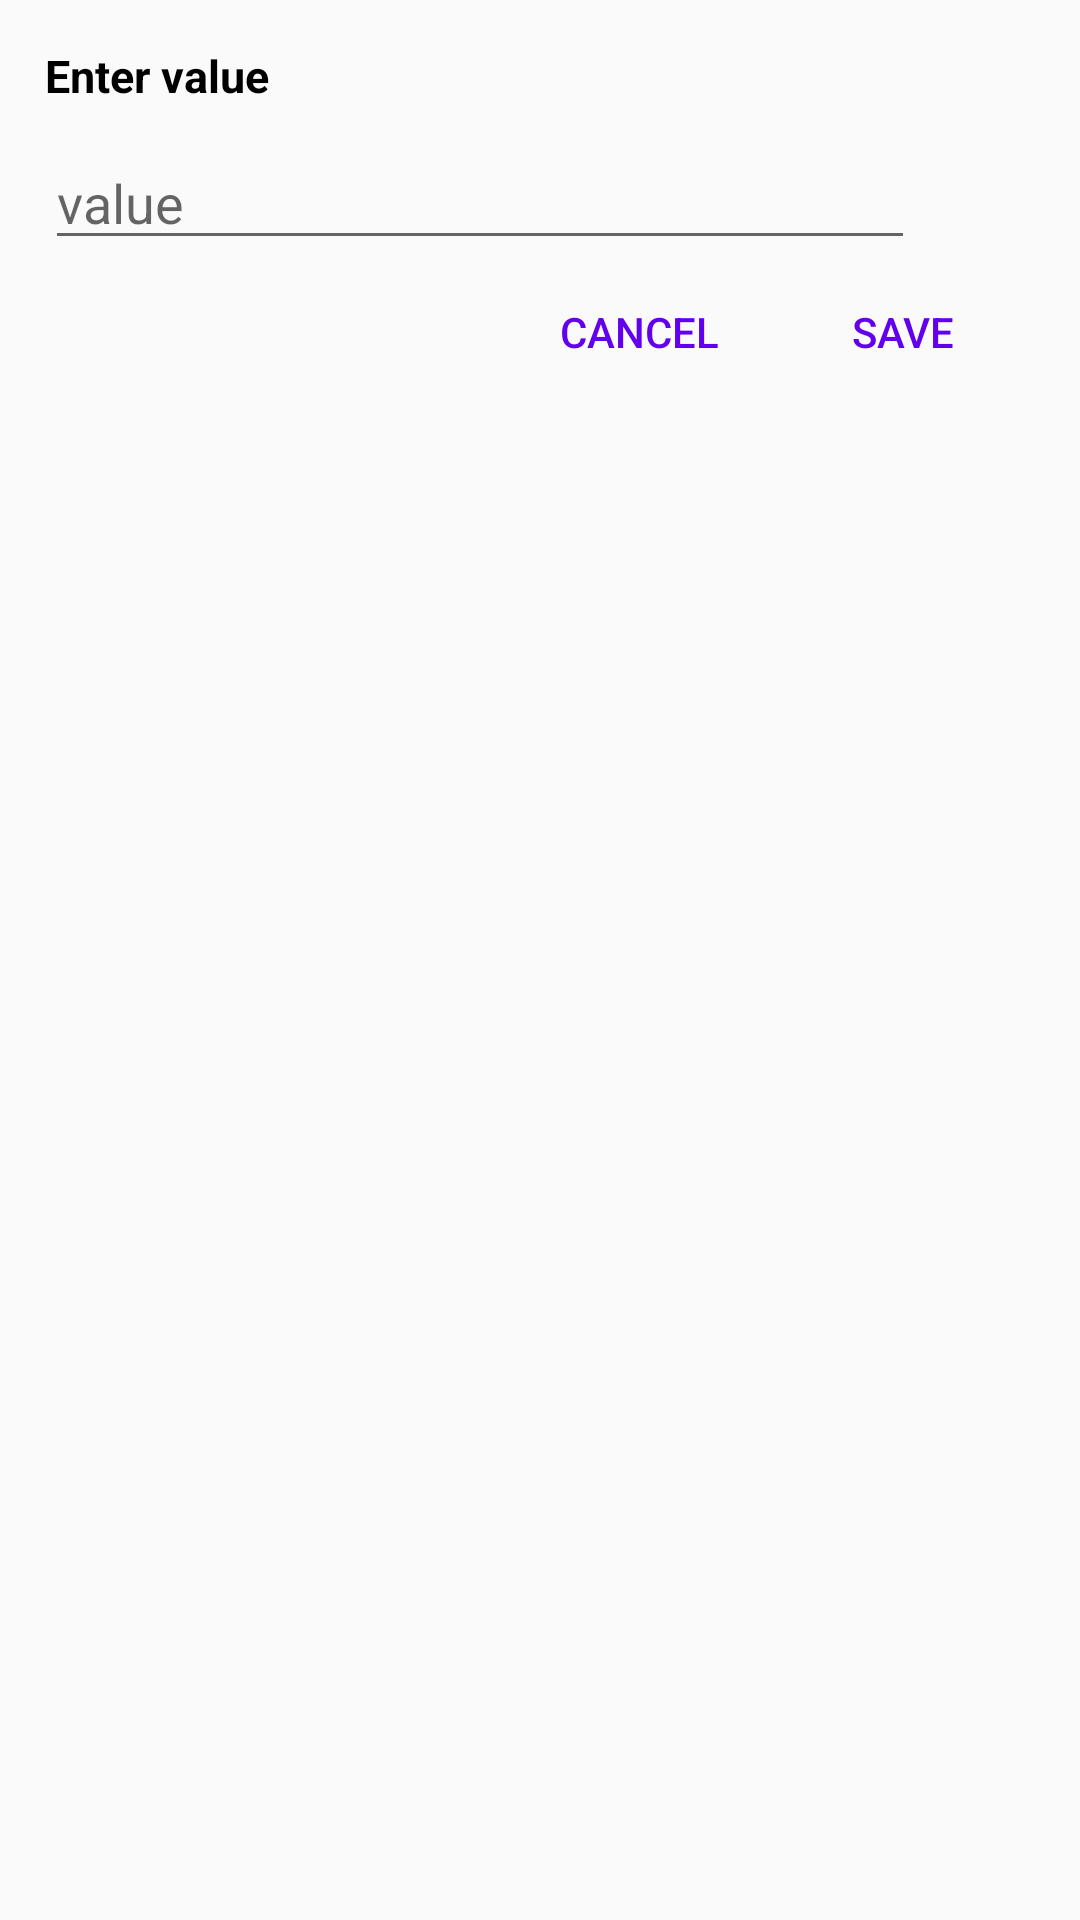

Reconstruct the res/layout file that produces this screen, plus the resources it refers to.
<!-- AndroidManifest.xml: application theme AppTheme -->
<!-- res/layout/bottom_sheet_editor.xml -->
<?xml version="1.0" encoding="utf-8"?>
<LinearLayout
    xmlns:android="http://schemas.android.com/apk/res/android"
    android:layout_width="match_parent"
    android:layout_height="wrap_content"
    android:padding="15dp"
    android:orientation="vertical">

    <TextView
        android:layout_width="wrap_content"
        android:layout_height="wrap_content"
        android:textColor="@android:color/black"
        android:textSize="15sp"
        android:textStyle="bold"
        android:text="Enter value"/>

    <EditText
        android:id="@+id/ed_username"
        android:layout_width="match_parent"
        android:layout_height="wrap_content"
        android:layout_marginTop="10dp"
        android:layout_marginEnd="40dp"
        android:hint="value"/>
    <LinearLayout
        android:layout_width="match_parent"
        android:layout_height="wrap_content"
        android:orientation="horizontal">

        <TextView
            android:layout_width="0dp"
            android:layout_height="wrap_content"
            android:layout_weight="1"/>
        <Button
            android:id="@+id/btn_cancel"
            android:layout_width="wrap_content"
            android:layout_height="wrap_content"
            android:textColor="@color/colorPrimary"
            android:background="@android:color/transparent"
            android:text="Cancel"/>
        <Button
            android:id="@+id/btn_save"
            android:layout_width="wrap_content"
            android:layout_height="wrap_content"
            android:textColor="@color/colorPrimary"
            android:background="@android:color/transparent"
            android:text="Save"/>
    </LinearLayout>

</LinearLayout>
<!-- resources referenced by this layout -->
<resources>
  <color name="colorPrimary">#6200EE</color>
  <style name="AppTheme" parent="Theme.AppCompat.Light.NoActionBar">
          
          <item name="colorPrimary">@color/colorPrimary</item>
          <item name="colorPrimaryDark">@color/colorPrimaryDark</item>
          <item name="colorAccent">@color/colorAccent</item>
          <item name="android:statusBarColor">@android:color/white</item>
          <item name="android:windowLightStatusBar">true</item>
      </style>
  <color name="colorPrimaryDark">#3700B3</color>
  <color name="colorAccent">#03DAC5</color>
</resources>
